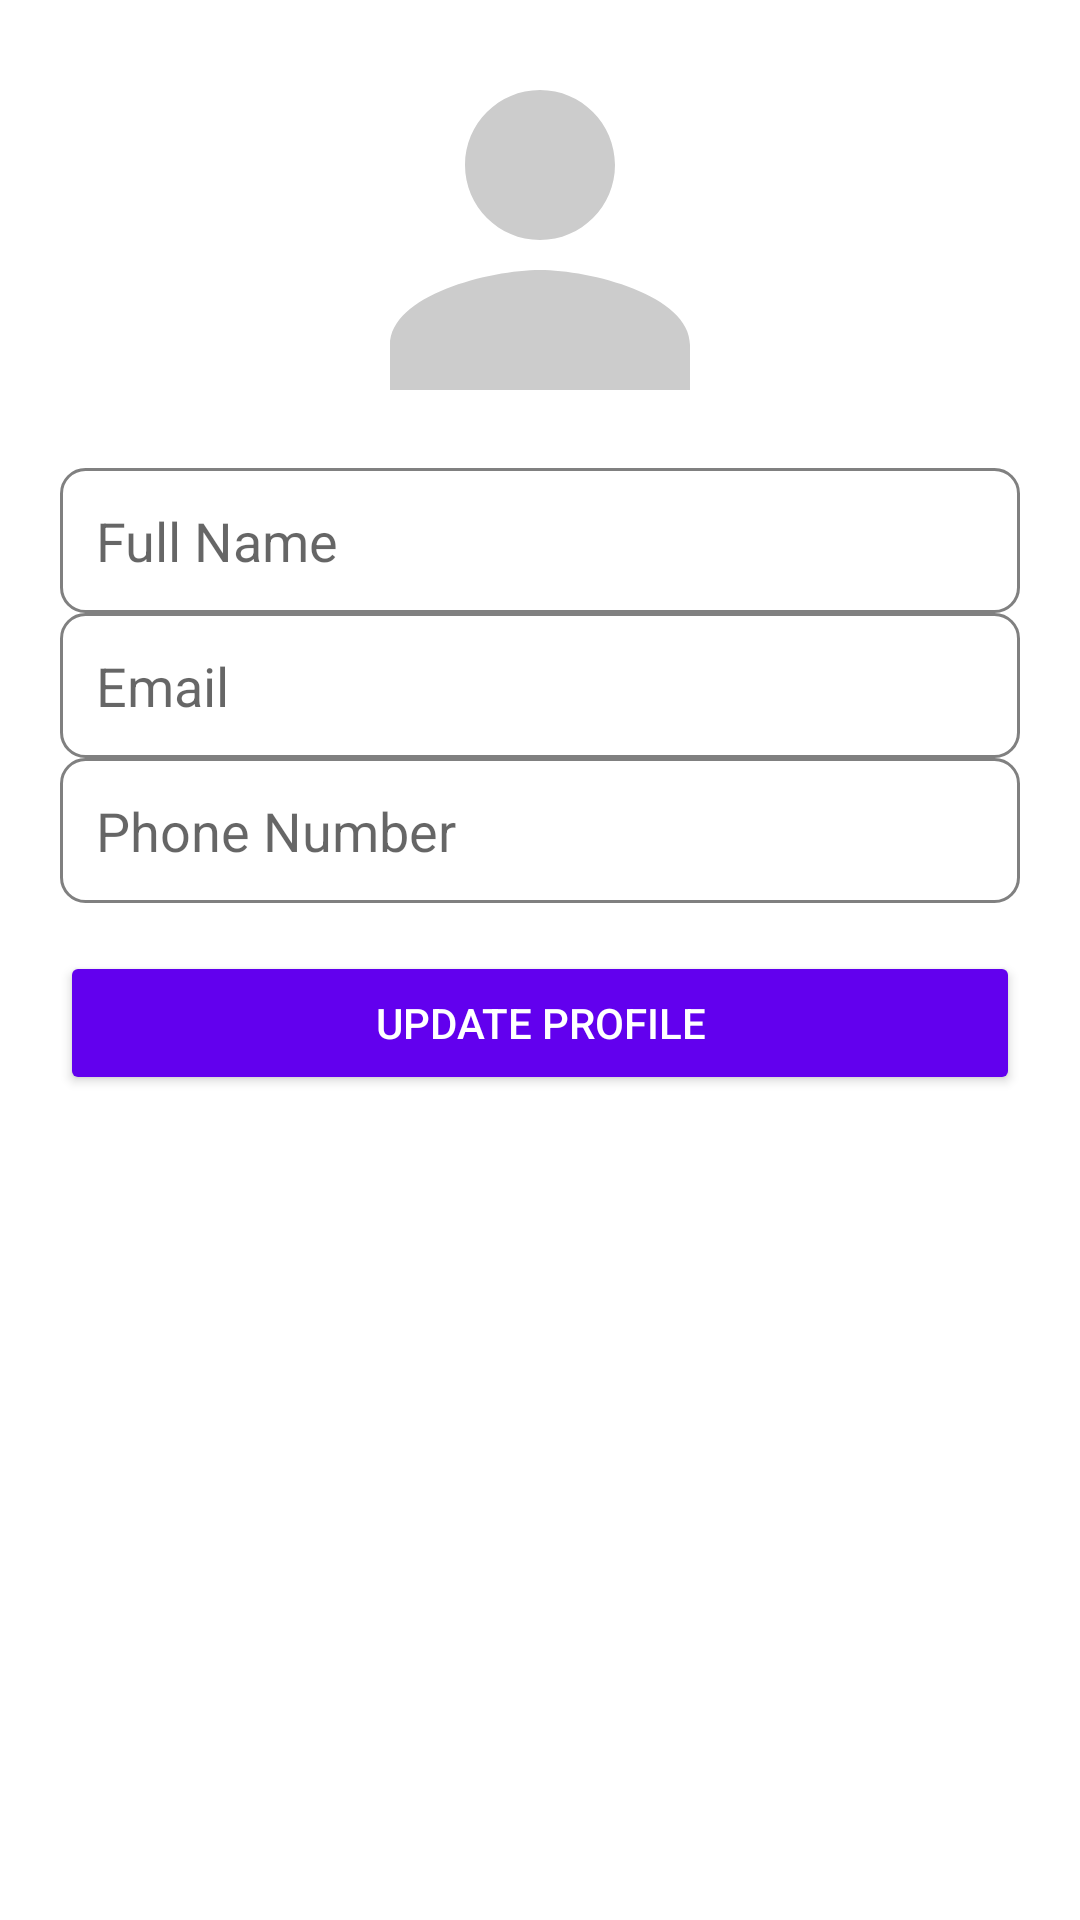

The Android layout XML behind this screen, and the referenced resources:
<!-- AndroidManifest.xml: application theme Theme.CivicNode -->
<!-- res/layout/activity_user_profile.xml -->
<?xml version="1.0" encoding="utf-8"?>
<ScrollView xmlns:android="http://schemas.android.com/apk/res/android"
    android:layout_width="match_parent"
    android:layout_height="match_parent"
    android:fillViewport="true"
    android:background="@android:color/white">

    <LinearLayout
        android:layout_width="match_parent"
        android:layout_height="wrap_content"
        android:orientation="vertical"
        android:padding="20dp">

        <ImageView
            android:id="@+id/profileImage"
            android:layout_width="120dp"
            android:layout_height="120dp"
            android:layout_gravity="center"
            android:src="@drawable/ic_profile_placeholder"
            android:background="@drawable/circle_background"
            android:scaleType="centerCrop"
            android:layout_marginBottom="16dp"/>

        <EditText
            android:id="@+id/edtUserName"
            android:layout_width="match_parent"
            android:layout_height="wrap_content"
            android:hint="Full Name"
            android:padding="12dp"
            android:background="@drawable/edit_text_bg"/>

        <EditText
            android:id="@+id/edtUserEmail"
            android:layout_width="match_parent"
            android:layout_height="wrap_content"
            android:hint="Email"
            android:padding="12dp"
            android:background="@drawable/edit_text_bg"
            android:inputType="textEmailAddress"/>

        <EditText
            android:id="@+id/edtUserPhone"
            android:layout_width="match_parent"
            android:layout_height="wrap_content"
            android:hint="Phone Number"
            android:padding="12dp"
            android:background="@drawable/edit_text_bg"
            android:inputType="phone"/>

        <Button
            android:id="@+id/btnUpdateProfile"
            android:layout_width="match_parent"
            android:layout_height="wrap_content"
            android:text="Update Profile"
            android:backgroundTint="@color/primary"
            android:textColor="@android:color/white"
            android:layout_marginTop="16dp"/>

    </LinearLayout>
</ScrollView>
<!-- resources referenced by this layout -->
<resources>
  <color name="primary">#6200EE</color>
  <!-- drawable edit_text_bg (drawable) -->
  <?xml version="1.0" encoding="utf-8"?>
  <shape xmlns:android="http://schemas.android.com/apk/res/android"
      android:shape="rectangle">
      <solid android:color="@color/white"/>
      <corners android:radius="8dp"/>
      <stroke android:width="1dp" android:color="@color/gray"/>
  </shape>
  <!-- drawable ic_profile_placeholder (drawable) -->
  <?xml version="1.0" encoding="utf-8"?>
  <vector xmlns:android="http://schemas.android.com/apk/res/android"
      android:width="48dp"
      android:height="48dp"
      android:viewportWidth="24"
      android:viewportHeight="24">
      <path
          android:fillColor="#CCCCCC"
          android:pathData="M12,12c2.76,0 5,-2.24 5,-5s-2.24,-5 -5,-5 -5,2.24 -5,5 2.24,5 5,5zm0,2c-3.33,0 -10,1.67 -10,5v3h20v-3c0,-3.33 -6.67,-5 -10,-5z"/>
  </vector>
  <style name="Theme.CivicNode" parent="Theme.MaterialComponents.Light.NoActionBar">
          <item name="colorPrimary">@color/purple_500</item>
          <item name="colorPrimaryVariant">@color/purple_700</item>
          <item name="colorOnPrimary">@android:color/white</item>
          <item name="colorSecondary">@color/teal_200</item>
          <item name="colorSecondaryVariant">@color/teal_700</item>
          <item name="colorOnSecondary">@android:color/black</item>
          <item name="android:statusBarColor">@color/purple_700</item>
      </style>
  <color name="white">#FFFFFFFF</color>
  <color name="gray">#808080</color>
  <color name="purple_500">#FF6200EE</color>
  <color name="purple_700">#FF3700B3</color>
  <color name="teal_200">#FF03DAC5</color>
  <color name="teal_700">#FF018786</color>
</resources>
